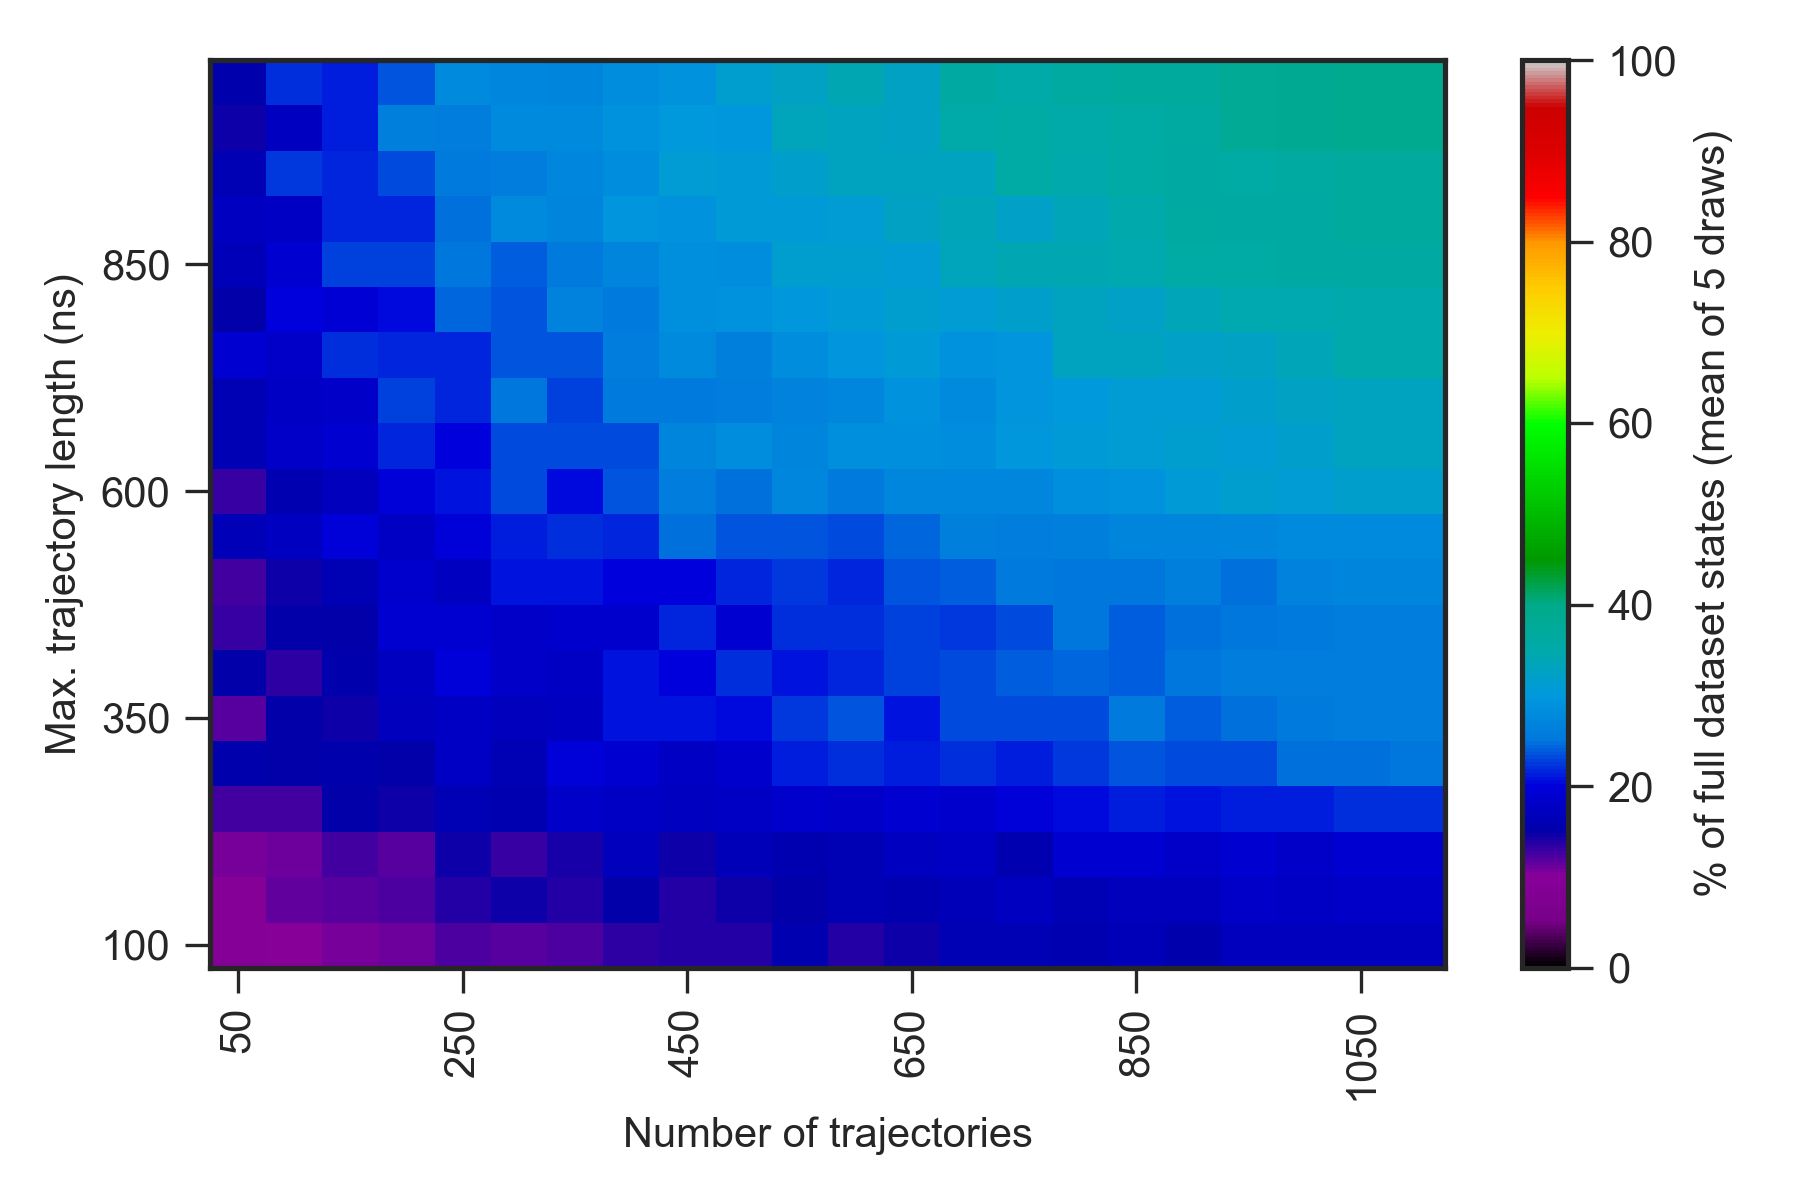

The table this chart was drawn from, first rows:
0.000000000000000000e+00, 0.000000000000000000e+00, 0.000000000000000000e+00, 0.000000000000000000e+00, 0.000000000000000000e+00, 0.000000000000000000e+00, 0.000000000000000000e+00, 0.000000000000000000e+00, 0.000000000000000000e+00, 0.000000000000000000e+00, 0.000000000000000000e+00, 0.000000000000000000e+00, 0.000000000000000000e+00, 0.000000000000000000e+00, 0.000000000000000000e+00, 0.000000000000000000e+00, 0.000000000000000000e+00, 0.000000000000000000e+00, 0.000000000000000000e+00, 0.000000000000000000e+00, 0.000000000000000000e+00, 0.000000000000000000e+00, 0.000000000000000000e+00, 0.000000000000000000e+00
0.000000000000000000e+00, 7.799999999999999822e+00, 8.000000000000000000e+00, 8.400000000000000355e+00, 8.400000000000000355e+00, 1.019999999999999929e+01, 9.800000000000000711e+00, 9.800000000000000711e+00, 1.000000000000000000e+01, 1.019999999999999929e+01, 1.000000000000000000e+01, 9.800000000000000711e+00, 1.100000000000000000e+01, 1.059999999999999964e+01, 1.019999999999999929e+01, 1.080000000000000071e+01, 1.159999999999999964e+01, 1.159999999999999964e+01, 1.200000000000000000e+01, 1.159999999999999964e+01, 1.180000000000000071e+01, 1.200000000000000000e+01, 1.200000000000000000e+01, 1.200000000000000000e+01
0.000000000000000000e+00, 8.599999999999999645e+00, 9.599999999999999645e+00, 1.000000000000000000e+01, 1.080000000000000071e+01, 1.119999999999999929e+01, 1.240000000000000036e+01, 1.200000000000000000e+01, 1.240000000000000036e+01, 1.340000000000000036e+01, 1.380000000000000071e+01, 1.400000000000000000e+01, 1.580000000000000071e+01, 1.400000000000000000e+01, 1.480000000000000071e+01, 1.639999999999999858e+01, 1.639999999999999858e+01, 1.580000000000000071e+01, 1.660000000000000142e+01, 1.540000000000000036e+01, 1.700000000000000000e+01, 1.700000000000000000e+01, 1.700000000000000000e+01, 1.700000000000000000e+01
0.000000000000000000e+00, 8.800000000000000711e+00, 9.599999999999999645e+00, 1.140000000000000036e+01, 1.200000000000000000e+01, 1.219999999999999929e+01, 1.400000000000000000e+01, 1.459999999999999964e+01, 1.400000000000000000e+01, 1.519999999999999929e+01, 1.380000000000000071e+01, 1.480000000000000071e+01, 1.500000000000000000e+01, 1.619999999999999929e+01, 1.600000000000000000e+01, 1.660000000000000142e+01, 1.719999999999999929e+01, 1.639999999999999858e+01, 1.680000000000000071e+01, 1.680000000000000071e+01, 1.800000000000000000e+01, 1.780000000000000071e+01, 1.800000000000000000e+01, 1.800000000000000000e+01
0.000000000000000000e+00, 1.019999999999999929e+01, 1.059999999999999964e+01, 1.119999999999999929e+01, 1.280000000000000071e+01, 1.180000000000000071e+01, 1.459999999999999964e+01, 1.319999999999999929e+01, 1.419999999999999929e+01, 1.700000000000000000e+01, 1.459999999999999964e+01, 1.660000000000000142e+01, 1.600000000000000000e+01, 1.639999999999999858e+01, 1.739999999999999858e+01, 1.760000000000000142e+01, 1.600000000000000000e+01, 1.880000000000000071e+01, 1.900000000000000000e+01, 1.819999999999999929e+01, 1.880000000000000071e+01, 1.800000000000000000e+01, 1.900000000000000000e+01, 1.900000000000000000e+01
0.000000000000000000e+00, 9.800000000000000711e+00, 1.280000000000000071e+01, 1.259999999999999964e+01, 1.500000000000000000e+01, 1.459999999999999964e+01, 1.639999999999999858e+01, 1.600000000000000000e+01, 1.800000000000000000e+01, 1.760000000000000142e+01, 1.719999999999999929e+01, 1.760000000000000142e+01, 1.860000000000000142e+01, 1.800000000000000000e+01, 1.900000000000000000e+01, 1.839999999999999858e+01, 1.980000000000000071e+01, 2.060000000000000142e+01, 2.119999999999999929e+01, 2.080000000000000071e+01, 2.139999999999999858e+01, 2.119999999999999929e+01, 2.200000000000000000e+01, 2.200000000000000000e+01
0.000000000000000000e+00, 9.400000000000000355e+00, 1.559999999999999964e+01, 1.500000000000000000e+01, 1.540000000000000036e+01, 1.500000000000000000e+01, 1.780000000000000071e+01, 1.619999999999999929e+01, 1.960000000000000142e+01, 1.880000000000000071e+01, 1.760000000000000142e+01, 1.839999999999999858e+01, 2.139999999999999858e+01, 2.200000000000000000e+01, 2.139999999999999858e+01, 2.200000000000000000e+01, 2.119999999999999929e+01, 2.260000000000000142e+01, 2.360000000000000142e+01, 2.319999999999999929e+01, 2.319999999999999929e+01, 2.480000000000000071e+01, 2.480000000000000071e+01, 2.500000000000000000e+01
0.000000000000000000e+00, 1.019999999999999929e+01, 1.200000000000000000e+01, 1.500000000000000000e+01, 1.480000000000000071e+01, 1.700000000000000000e+01, 1.780000000000000071e+01, 1.700000000000000000e+01, 1.739999999999999858e+01, 2.100000000000000000e+01, 2.080000000000000071e+01, 2.039999999999999858e+01, 2.239999999999999858e+01, 2.360000000000000142e+01, 2.100000000000000000e+01, 2.319999999999999929e+01, 2.339999999999999858e+01, 2.319999999999999929e+01, 2.539999999999999858e+01, 2.400000000000000000e+01, 2.480000000000000071e+01, 2.560000000000000142e+01, 2.600000000000000000e+01, 2.600000000000000000e+01
0.000000000000000000e+00, 1.059999999999999964e+01, 1.500000000000000000e+01, 1.359999999999999964e+01, 1.540000000000000036e+01, 1.739999999999999858e+01, 1.960000000000000142e+01, 1.800000000000000000e+01, 1.780000000000000071e+01, 2.080000000000000071e+01, 2.019999999999999929e+01, 2.200000000000000000e+01, 2.080000000000000071e+01, 2.180000000000000071e+01, 2.280000000000000071e+01, 2.319999999999999929e+01, 2.419999999999999929e+01, 2.439999999999999858e+01, 2.419999999999999929e+01, 2.500000000000000000e+01, 2.580000000000000071e+01, 2.580000000000000071e+01, 2.600000000000000000e+01, 2.600000000000000000e+01
0.000000000000000000e+00, 9.400000000000000355e+00, 1.319999999999999929e+01, 1.519999999999999929e+01, 1.500000000000000000e+01, 1.900000000000000000e+01, 1.900000000000000000e+01, 1.800000000000000000e+01, 1.839999999999999858e+01, 1.839999999999999858e+01, 2.180000000000000071e+01, 1.900000000000000000e+01, 2.200000000000000000e+01, 2.219999999999999929e+01, 2.280000000000000071e+01, 2.260000000000000142e+01, 2.319999999999999929e+01, 2.519999999999999929e+01, 2.400000000000000000e+01, 2.480000000000000071e+01, 2.519999999999999929e+01, 2.539999999999999858e+01, 2.600000000000000000e+01, 2.600000000000000000e+01
0.000000000000000000e+00, 1.040000000000000036e+01, 1.280000000000000071e+01, 1.480000000000000071e+01, 1.639999999999999858e+01, 1.860000000000000142e+01, 1.739999999999999858e+01, 2.080000000000000071e+01, 2.100000000000000000e+01, 2.000000000000000000e+01, 2.019999999999999929e+01, 2.160000000000000142e+01, 2.239999999999999858e+01, 2.180000000000000071e+01, 2.360000000000000142e+01, 2.400000000000000000e+01, 2.560000000000000142e+01, 2.500000000000000000e+01, 2.519999999999999929e+01, 2.619999999999999929e+01, 2.480000000000000071e+01, 2.680000000000000071e+01, 2.700000000000000000e+01, 2.700000000000000000e+01
0.000000000000000000e+00, 1.300000000000000000e+01, 1.660000000000000142e+01, 1.719999999999999929e+01, 1.960000000000000142e+01, 1.780000000000000071e+01, 1.960000000000000142e+01, 2.119999999999999929e+01, 2.200000000000000000e+01, 2.180000000000000071e+01, 2.480000000000000071e+01, 2.380000000000000071e+01, 2.380000000000000071e+01, 2.319999999999999929e+01, 2.439999999999999858e+01, 2.619999999999999929e+01, 2.600000000000000000e+01, 2.639999999999999858e+01, 2.719999999999999929e+01, 2.700000000000000000e+01, 2.760000000000000142e+01, 2.780000000000000071e+01, 2.780000000000000071e+01, 2.800000000000000000e+01
0.000000000000000000e+00, 1.280000000000000071e+01, 1.319999999999999929e+01, 1.600000000000000000e+01, 1.700000000000000000e+01, 1.960000000000000142e+01, 2.080000000000000071e+01, 2.319999999999999929e+01, 2.060000000000000142e+01, 2.360000000000000142e+01, 2.580000000000000071e+01, 2.480000000000000071e+01, 2.760000000000000142e+01, 2.539999999999999858e+01, 2.760000000000000142e+01, 2.760000000000000142e+01, 2.739999999999999858e+01, 2.880000000000000071e+01, 2.919999999999999929e+01, 3.080000000000000071e+01, 3.160000000000000142e+01, 3.100000000000000000e+01, 3.180000000000000071e+01, 3.200000000000000000e+01
0.000000000000000000e+00, 1.219999999999999929e+01, 1.639999999999999858e+01, 1.819999999999999929e+01, 1.900000000000000000e+01, 2.180000000000000071e+01, 2.000000000000000000e+01, 2.319999999999999929e+01, 2.319999999999999929e+01, 2.339999999999999858e+01, 2.719999999999999929e+01, 2.819999999999999929e+01, 2.719999999999999929e+01, 2.860000000000000142e+01, 2.860000000000000142e+01, 2.839999999999999858e+01, 3.000000000000000000e+01, 3.080000000000000071e+01, 3.119999999999999929e+01, 3.139999999999999858e+01, 3.119999999999999929e+01, 3.200000000000000000e+01, 3.300000000000000000e+01, 3.300000000000000000e+01
0.000000000000000000e+00, 1.280000000000000071e+01, 1.619999999999999929e+01, 1.760000000000000142e+01, 1.819999999999999929e+01, 2.300000000000000000e+01, 2.160000000000000142e+01, 2.519999999999999929e+01, 2.300000000000000000e+01, 2.539999999999999858e+01, 2.560000000000000142e+01, 2.580000000000000071e+01, 2.660000000000000142e+01, 2.739999999999999858e+01, 2.900000000000000000e+01, 2.800000000000000000e+01, 2.960000000000000142e+01, 3.039999999999999858e+01, 3.119999999999999929e+01, 3.100000000000000000e+01, 3.200000000000000000e+01, 3.279999999999999716e+01, 3.300000000000000000e+01, 3.300000000000000000e+01
0.000000000000000000e+00, 1.259999999999999964e+01, 1.880000000000000071e+01, 1.800000000000000000e+01, 2.200000000000000000e+01, 2.160000000000000142e+01, 2.160000000000000142e+01, 2.360000000000000142e+01, 2.380000000000000071e+01, 2.580000000000000071e+01, 2.780000000000000071e+01, 2.639999999999999858e+01, 2.819999999999999929e+01, 2.960000000000000142e+01, 3.080000000000000071e+01, 2.919999999999999929e+01, 2.960000000000000142e+01, 3.300000000000000000e+01, 3.320000000000000284e+01, 3.239999999999999858e+01, 3.260000000000000142e+01, 3.360000000000000142e+01, 3.479999999999999716e+01, 3.500000000000000000e+01
0.000000000000000000e+00, 1.240000000000000036e+01, 1.519999999999999929e+01, 2.000000000000000000e+01, 1.919999999999999929e+01, 2.060000000000000142e+01, 2.460000000000000142e+01, 2.380000000000000071e+01, 2.680000000000000071e+01, 2.539999999999999858e+01, 2.880000000000000071e+01, 2.900000000000000000e+01, 3.000000000000000000e+01, 3.080000000000000071e+01, 3.139999999999999858e+01, 3.119999999999999929e+01, 3.200000000000000000e+01, 3.320000000000000284e+01, 3.220000000000000284e+01, 3.379999999999999716e+01, 3.439999999999999858e+01, 3.439999999999999858e+01, 3.500000000000000000e+01, 3.500000000000000000e+01
0.000000000000000000e+00, 1.540000000000000036e+01, 1.660000000000000142e+01, 1.900000000000000000e+01, 2.280000000000000071e+01, 2.280000000000000071e+01, 2.519999999999999929e+01, 2.400000000000000000e+01, 2.560000000000000142e+01, 2.700000000000000000e+01, 2.860000000000000142e+01, 2.839999999999999858e+01, 3.139999999999999858e+01, 3.139999999999999858e+01, 3.119999999999999929e+01, 3.339999999999999858e+01, 3.420000000000000284e+01, 3.420000000000000284e+01, 3.460000000000000142e+01, 3.579999999999999716e+01, 3.579999999999999716e+01, 3.600000000000000000e+01, 3.600000000000000000e+01, 3.600000000000000000e+01
0.000000000000000000e+00, 1.400000000000000000e+01, 1.739999999999999858e+01, 1.760000000000000142e+01, 2.180000000000000071e+01, 2.160000000000000142e+01, 2.480000000000000071e+01, 2.780000000000000071e+01, 2.700000000000000000e+01, 2.960000000000000142e+01, 2.919999999999999929e+01, 3.080000000000000071e+01, 3.080000000000000071e+01, 3.119999999999999929e+01, 3.279999999999999716e+01, 3.360000000000000142e+01, 3.239999999999999858e+01, 3.379999999999999716e+01, 3.500000000000000000e+01, 3.639999999999999858e+01, 3.600000000000000000e+01, 3.600000000000000000e+01, 3.700000000000000000e+01, 3.700000000000000000e+01
0.000000000000000000e+00, 1.180000000000000071e+01, 1.639999999999999858e+01, 2.260000000000000142e+01, 2.160000000000000142e+01, 2.319999999999999929e+01, 2.539999999999999858e+01, 2.600000000000000000e+01, 2.739999999999999858e+01, 2.819999999999999929e+01, 3.119999999999999929e+01, 3.080000000000000071e+01, 3.180000000000000071e+01, 3.320000000000000284e+01, 3.320000000000000284e+01, 3.320000000000000284e+01, 3.560000000000000142e+01, 3.479999999999999716e+01, 3.579999999999999716e+01, 3.620000000000000284e+01, 3.579999999999999716e+01, 3.660000000000000142e+01, 3.700000000000000000e+01, 3.700000000000000000e+01
0.000000000000000000e+00, 1.480000000000000071e+01, 1.480000000000000071e+01, 1.739999999999999858e+01, 2.139999999999999858e+01, 2.639999999999999858e+01, 2.580000000000000071e+01, 2.800000000000000000e+01, 2.800000000000000000e+01, 2.919999999999999929e+01, 3.039999999999999858e+01, 2.980000000000000071e+01, 3.339999999999999858e+01, 3.320000000000000284e+01, 3.279999999999999716e+01, 3.520000000000000284e+01, 3.560000000000000142e+01, 3.539999999999999858e+01, 3.560000000000000142e+01, 3.639999999999999858e+01, 3.800000000000000000e+01, 3.860000000000000142e+01, 3.900000000000000000e+01, 3.900000000000000000e+01
0.000000000000000000e+00, 1.359999999999999964e+01, 1.559999999999999964e+01, 2.219999999999999929e+01, 2.119999999999999929e+01, 2.360000000000000142e+01, 2.780000000000000071e+01, 2.739999999999999858e+01, 2.700000000000000000e+01, 2.839999999999999858e+01, 2.900000000000000000e+01, 3.160000000000000142e+01, 3.279999999999999716e+01, 3.400000000000000000e+01, 3.260000000000000142e+01, 3.600000000000000000e+01, 3.539999999999999858e+01, 3.639999999999999858e+01, 3.700000000000000000e+01, 3.700000000000000000e+01, 3.820000000000000284e+01, 3.860000000000000142e+01, 3.900000000000000000e+01, 3.900000000000000000e+01
